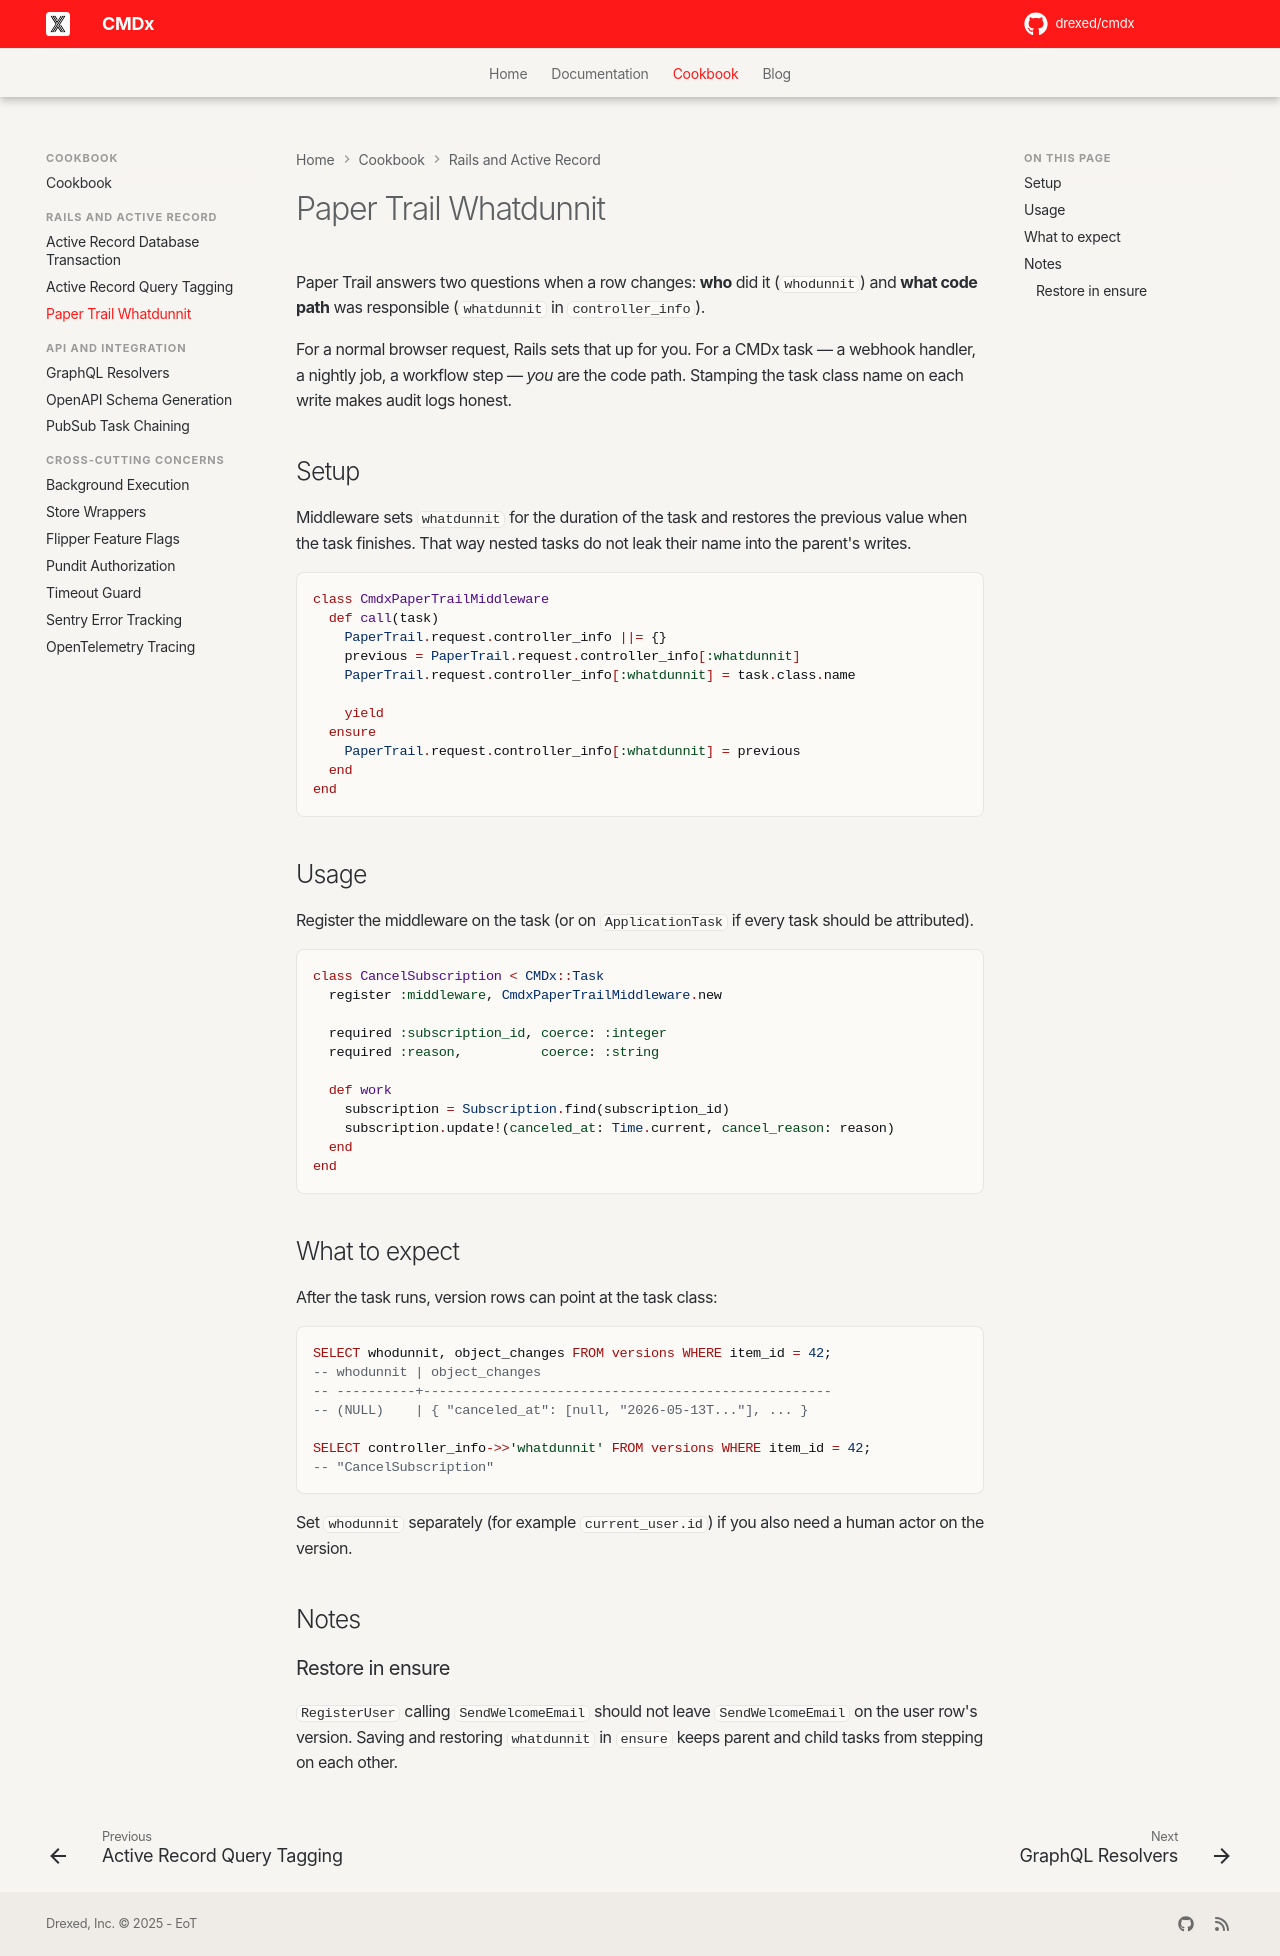

repository: drexed/cmdx · page: cookbook/paper_trail_whatdunnit/index.html · generator: mkdocs

# Paper Trail Whatdunnit

Paper Trail answers two questions when a row changes: **who** did it (`whodunnit`) and **what code path** was responsible (`whatdunnit` in `controller_info`).

For a normal browser request, Rails sets that up for you. For a CMDx task — a webhook handler, a nightly job, a workflow step — *you* are the code path. Stamping the task class name on each write makes audit logs honest.

## Setup

Middleware sets `whatdunnit` for the duration of the task and restores the previous value when the task finishes. That way nested tasks do not leak their name into the parent's writes.

```ruby
class CmdxPaperTrailMiddleware
  def call(task)
    PaperTrail.request.controller_info ||= {}
    previous = PaperTrail.request.controller_info[:whatdunnit]
    PaperTrail.request.controller_info[:whatdunnit] = task.class.name

    yield
  ensure
    PaperTrail.request.controller_info[:whatdunnit] = previous
  end
end
```

## Usage

Register the middleware on the task (or on `ApplicationTask` if every task should be attributed).

```ruby
class CancelSubscription < CMDx::Task
  register :middleware, CmdxPaperTrailMiddleware.new

  required :subscription_id, coerce: :integer
  required :reason,          coerce: :string

  def work
    subscription = Subscription.find(subscription_id)
    subscription.update!(canceled_at: Time.current, cancel_reason: reason)
  end
end
```

## What to expect

After the task runs, version rows can point at the task class:

```sql
SELECT whodunnit, object_changes FROM versions WHERE item_id = 42;
-- whodunnit | object_changes
-- ----------+----------------------------------------------------
-- (NULL)    | { "canceled_at": [null, "2026-05-13T..."], ... }

SELECT controller_info->>'whatdunnit' FROM versions WHERE item_id = 42;
-- "CancelSubscription"
```

Set `whodunnit` separately (for example `current_user.id`) if you also need a human actor on the version.

## Notes

### Restore in ensure

`RegisterUser` calling `SendWelcomeEmail` should not leave `SendWelcomeEmail` on the user row's version. Saving and restoring `whatdunnit` in `ensure` keeps parent and child tasks from stepping on each other.
